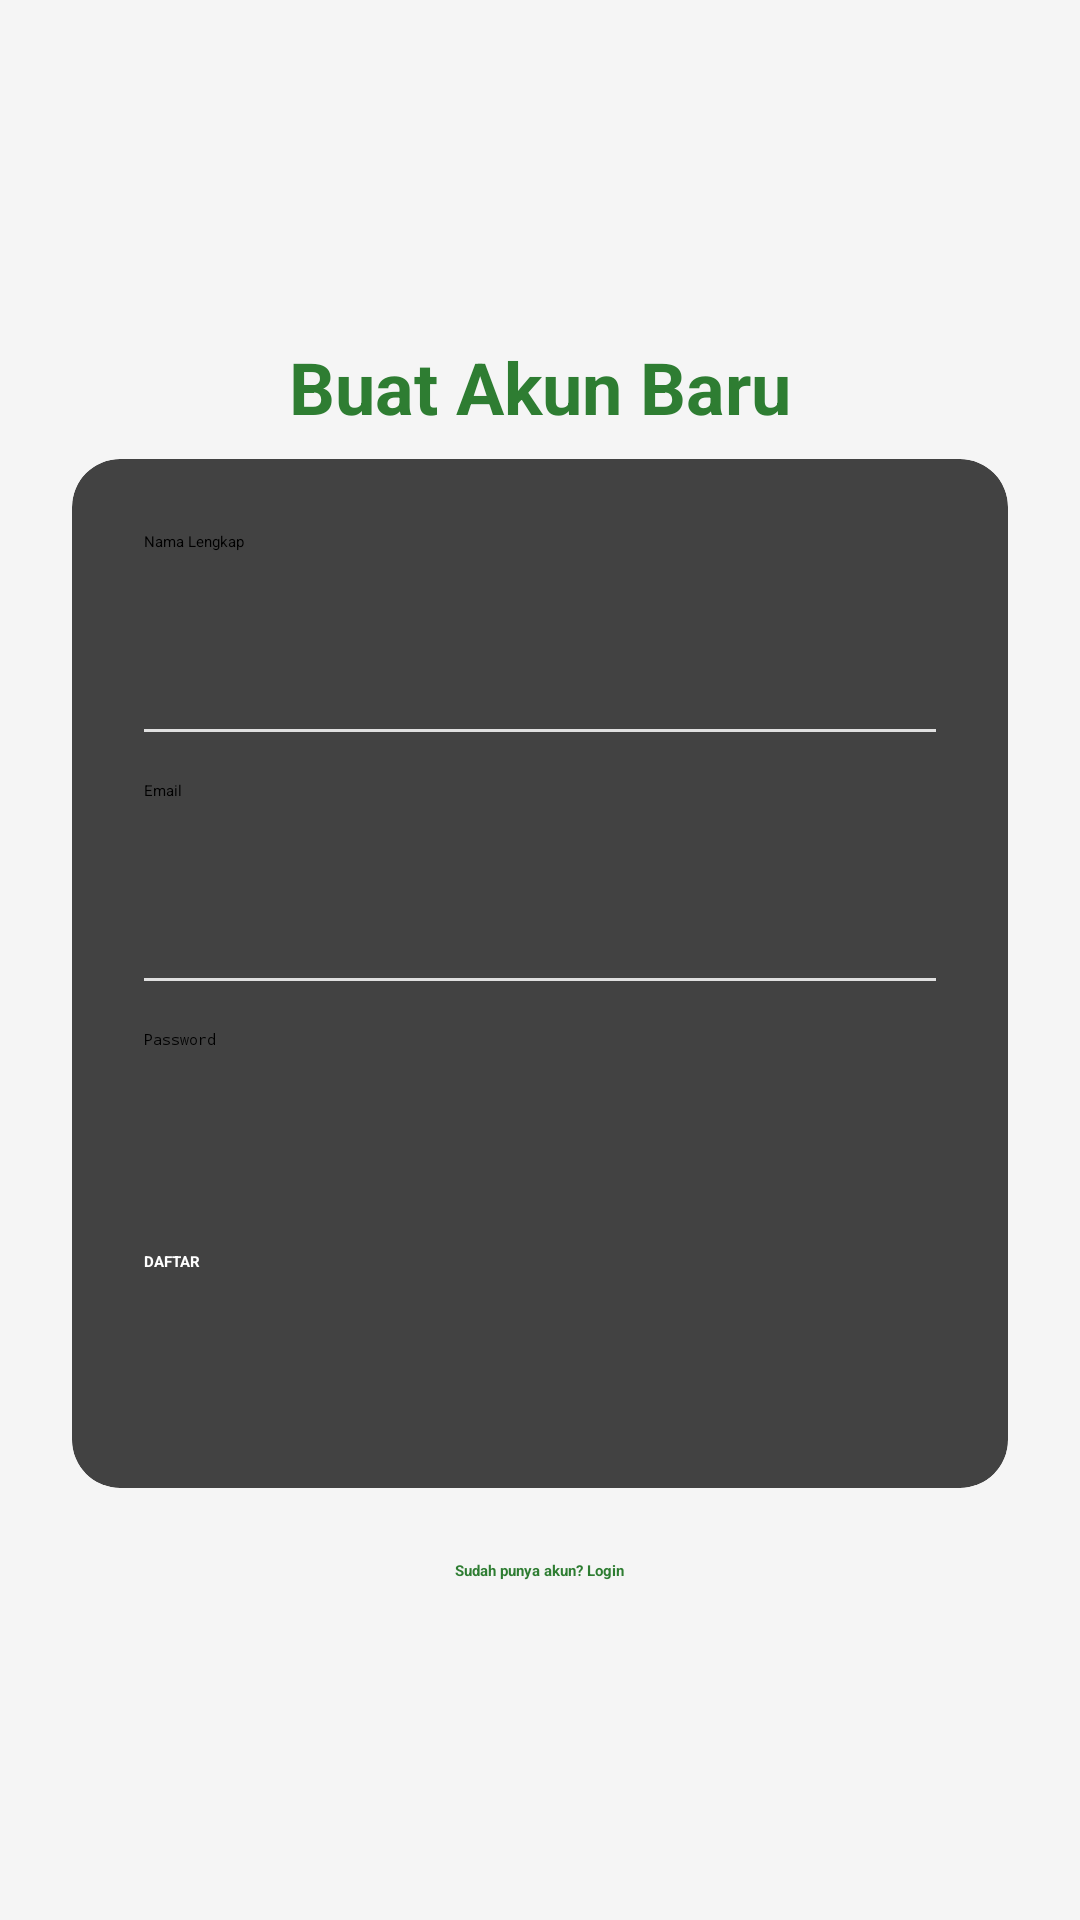

Write the Android layout XML for this screen, with the resource values it uses.
<!-- AndroidManifest.xml: application theme Theme.MatoliulHudaApp.Splash -->
<!-- res/layout/fragment_register.xml -->
<?xml version="1.0" encoding="utf-8"?>
<ScrollView xmlns:android="http://schemas.android.com/apk/res/android"
    xmlns:app="http://schemas.android.com/apk/res-auto"
    android:layout_width="match_parent"
    android:layout_height="match_parent"
    android:fillViewport="true"
    android:background="#F5F5F5">

    <LinearLayout
        android:layout_width="match_parent"
        android:layout_height="wrap_content"
        android:orientation="vertical"
        android:gravity="center"
        android:padding="24dp">

        <TextView
            android:layout_width="wrap_content"
            android:layout_height="wrap_content"
            android:text="Buat Akun Baru"
            android:textSize="24sp"
            android:textStyle="bold"
            android:textColor="#2E7D32"
            android:layout_marginBottom="8dp"/>

        <androidx.cardview.widget.CardView
            android:layout_width="match_parent"
            android:layout_height="wrap_content"
            app:cardCornerRadius="16dp"
            app:cardElevation="4dp"
            android:layout_marginBottom="24dp">

            <LinearLayout
                android:layout_width="match_parent"
                android:layout_height="wrap_content"
                android:orientation="vertical"
                android:padding="24dp">

                <EditText
                    android:id="@+id/nameInput"
                    android:layout_width="match_parent"
                    android:layout_height="50dp"
                    android:hint="Nama Lengkap"
                    android:inputType="textPersonName"
                    android:background="@android:color/transparent"
                    android:layout_marginBottom="16dp" />

                <View android:layout_width="match_parent" android:layout_height="1dp" android:background="#E0E0E0" android:layout_marginBottom="16dp"/>

                <EditText
                    android:id="@+id/emailInput"
                    android:layout_width="match_parent"
                    android:layout_height="50dp"
                    android:hint="Email"
                    android:inputType="textEmailAddress"
                    android:background="@android:color/transparent"
                    android:layout_marginBottom="16dp" />

                <View android:layout_width="match_parent" android:layout_height="1dp" android:background="#E0E0E0" android:layout_marginBottom="16dp"/>

                <EditText
                    android:id="@+id/passwordInput"
                    android:layout_width="match_parent"
                    android:layout_height="50dp"
                    android:hint="Password"
                    android:inputType="textPassword"
                    android:background="@android:color/transparent"
                    android:layout_marginBottom="24dp" />

                <Button
                    android:id="@+id/registerButton"
                    android:layout_width="match_parent"
                    android:layout_height="55dp"
                    android:text="DAFTAR"
                    android:textStyle="bold"
                    android:backgroundTint="#2E7D32"
                    android:textColor="#FFFFFF" />
            </LinearLayout>
        </androidx.cardview.widget.CardView>

        <TextView
            android:id="@+id/loginLink"
            android:text="Sudah punya akun? Login"
            android:textStyle="bold"
            android:textColor="#2E7D32"
            android:clickable="true"
            android:layout_width="wrap_content"
            android:layout_height="wrap_content"/>

    </LinearLayout>
</ScrollView>
<!-- resources referenced by this layout -->
<resources>
  <style name="Theme.MatoliulHudaApp.Splash" parent="Theme.SplashScreen">
          <item name="windowSplashScreenBackground">#FFFFFF</item>
          <item name="windowSplashScreenAnimatedIcon">@drawable/logo</item>
          <item name="windowSplashScreenIconBackgroundColor">#FFFFFF</item>
          <item name="postSplashScreenTheme">@style/Theme.MatoliulHudaApp</item>
      </style>
  <!-- drawable logo: png bitmap (drawable, 1114 bytes) -->
  <style name="Theme.MatoliulHudaApp" parent="Base.Theme.MatoliulHudaApp" />
  <style name="Base.Theme.MatoliulHudaApp" parent="Theme.Material3.DayNight.NoActionBar">
          
          
      </style>
</resources>
